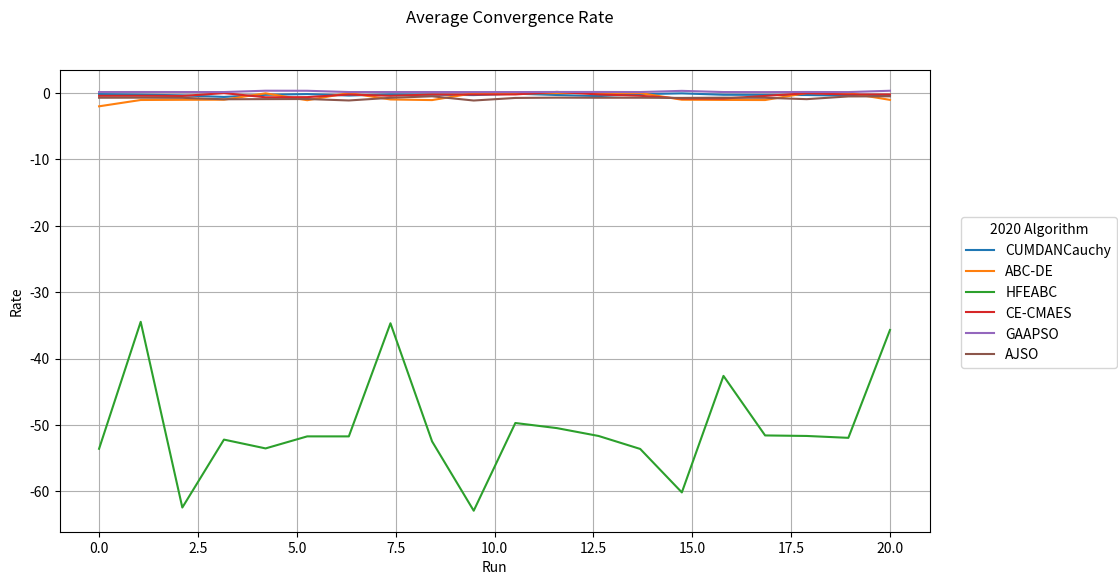

This chart was generated by the following Python code:
import numpy as np
import matplotlib.pyplot as plt
import scipy.stats as stats
from numpy import array

fig, ax = plt.subplots(1, 1, figsize=(12,6)) # make the figure with the size 10 x 6 inches
fig.suptitle('Average Convergence Rate')

x = np.linspace(0,20,20)

ABC_DE = [-2.020192858,
-1.070524907,
-1.041318444,
-1.023591748,
-0.065826594,
-1.102230607,
-0.023634273,
-0.990196634,
-1.083720729,
-0.051494113,
-0.058652866,
-0.031233368,
-0.01979443,
-0.023090505,
-1.027811494,
-1.058626264,
-1.076333853,
-0.019140621,
-0.019358197,
-1.050592831
]


HFEABC = [-53.57882332,
-34.46454482,
-62.42290464,
-52.19644691,
-53.52428241,
-51.71191708,
-51.7137871,
-34.68260509,
-52.47143788,
-62.90427259,
-49.6978036,
-50.46992391,
-51.65121768,
-53.60441976,
-60.14823096,
-42.60447409,
-51.57006898,
-51.64905941,
-51.93167139,
-35.69291095
]


CE_CMAES = [-0.444345066,
-0.438943645,
-0.46229298,
-0.035021705,
-0.662016398,
-0.637474925,
-0.245005673,
-0.440733022,
-0.243341209,
-0.247817239,
-0.23094018,
0.149100448,
-0.233314321,
-0.437657996,
-0.851960792,
-0.848396067,
-0.458222386,
-0.051833616,
-0.242199542,
-0.238085679
]


AJSO = [0.127783301,
0.134378224,
0.128604572,
0.128698818,
0.326471944,
0.318539354,
0.128571559,
0.13026274,
0.129752469,
0.122347401,
0.124778272,
0.138600852,
0.139037302,
0.127633056,
0.304979824,
0.128125637,
0.116929456,
0.136015436,
0.121972264,
0.322477733
]


GAAPSO = [-0.731213287,
-0.720475601,
-0.74295464,
-0.959732666,
-0.938621669,
-0.922494287,
-1.141265654,
-0.740666058,
-0.514534799,
-1.148349028,
-0.75992326,
-0.714485355,
-0.732464525,
-0.727824185,
-0.758591988,
-0.720856167,
-0.736771934,
-0.943341662,
-0.53293284,
-0.514323466
]



CUMDANCAUCHY = [-0.176021556,
-0.260756485,
-0.371070449,
-0.608703668,
-0.28948412,
-0.178547893,
-0.398915601,
-0.221171608,
-0.261796283,
-0.331912487,
-0.117848412,
-0.317197835,
-0.483445847,
-0.18919594,
-0.069522334,
-0.281743617,
-0.300508147,
-0.322299167,
-0.418225806,
-0.341571473
]


# Labels to use for each line
line_labels = ["CUMDANCauchy", "ABC-DE", "HFEABC","CE-CMAES","GAAPSO","AJSO"]


l1 = ax.plot(x,CUMDANCAUCHY)[0]
l2 = ax.plot(x,ABC_DE)[0]
l3 = ax.plot(x,HFEABC)[0]
l4 = ax.plot(x,CE_CMAES)[0]
l5 = ax.plot(x,AJSO)[0]
l6 = ax.plot(x,GAAPSO)[0]



lgd = fig.legend([l1, l2, l3, l4, l5, l6],              # List of the line objects
           labels= line_labels,       # The labels for each line
           loc="center right",        # Position of the legend
           borderaxespad=0.1,         # Add little spacing around the legend box
         #  bbox_to_anchor=(1.3, 0.5),
           title="2020 Algorithm"        # Title for the legend
           )      



#plt.title('Average Convergence Rate')
plt.xlabel('Run')
plt.ylabel('Rate')
#plt.legend(loc=0)
plt.grid(True)
# Adjust the scaling factor to fit your legend text completely outside the plot
# (smaller value results in more space being made for the legend)
plt.subplots_adjust(right=0.85)
plt.show()

#fig.savefig('image_output.png',
 #           dpi=300, 
  #          format='png', 
   #         bbox_extra_artists=(lgd,),
    #        bbox_inches='tight')